Labelled photos from "new622", an image-classification folder in ztlmememe/Phase-Detection-Methods-for-Alzheimer-s-disease-. The possible labels are: mild demented, moderate demented, non demented, very mild demented.

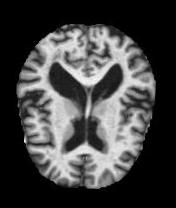
Label: mild demented

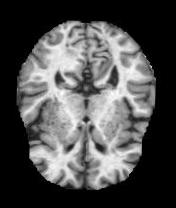
Label: non demented

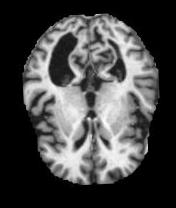
Label: mild demented

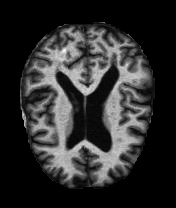
Label: non demented

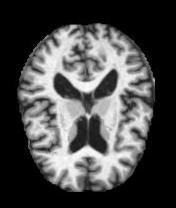
Label: very mild demented

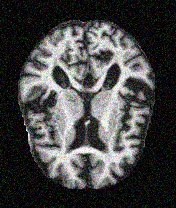
Label: very mild demented
